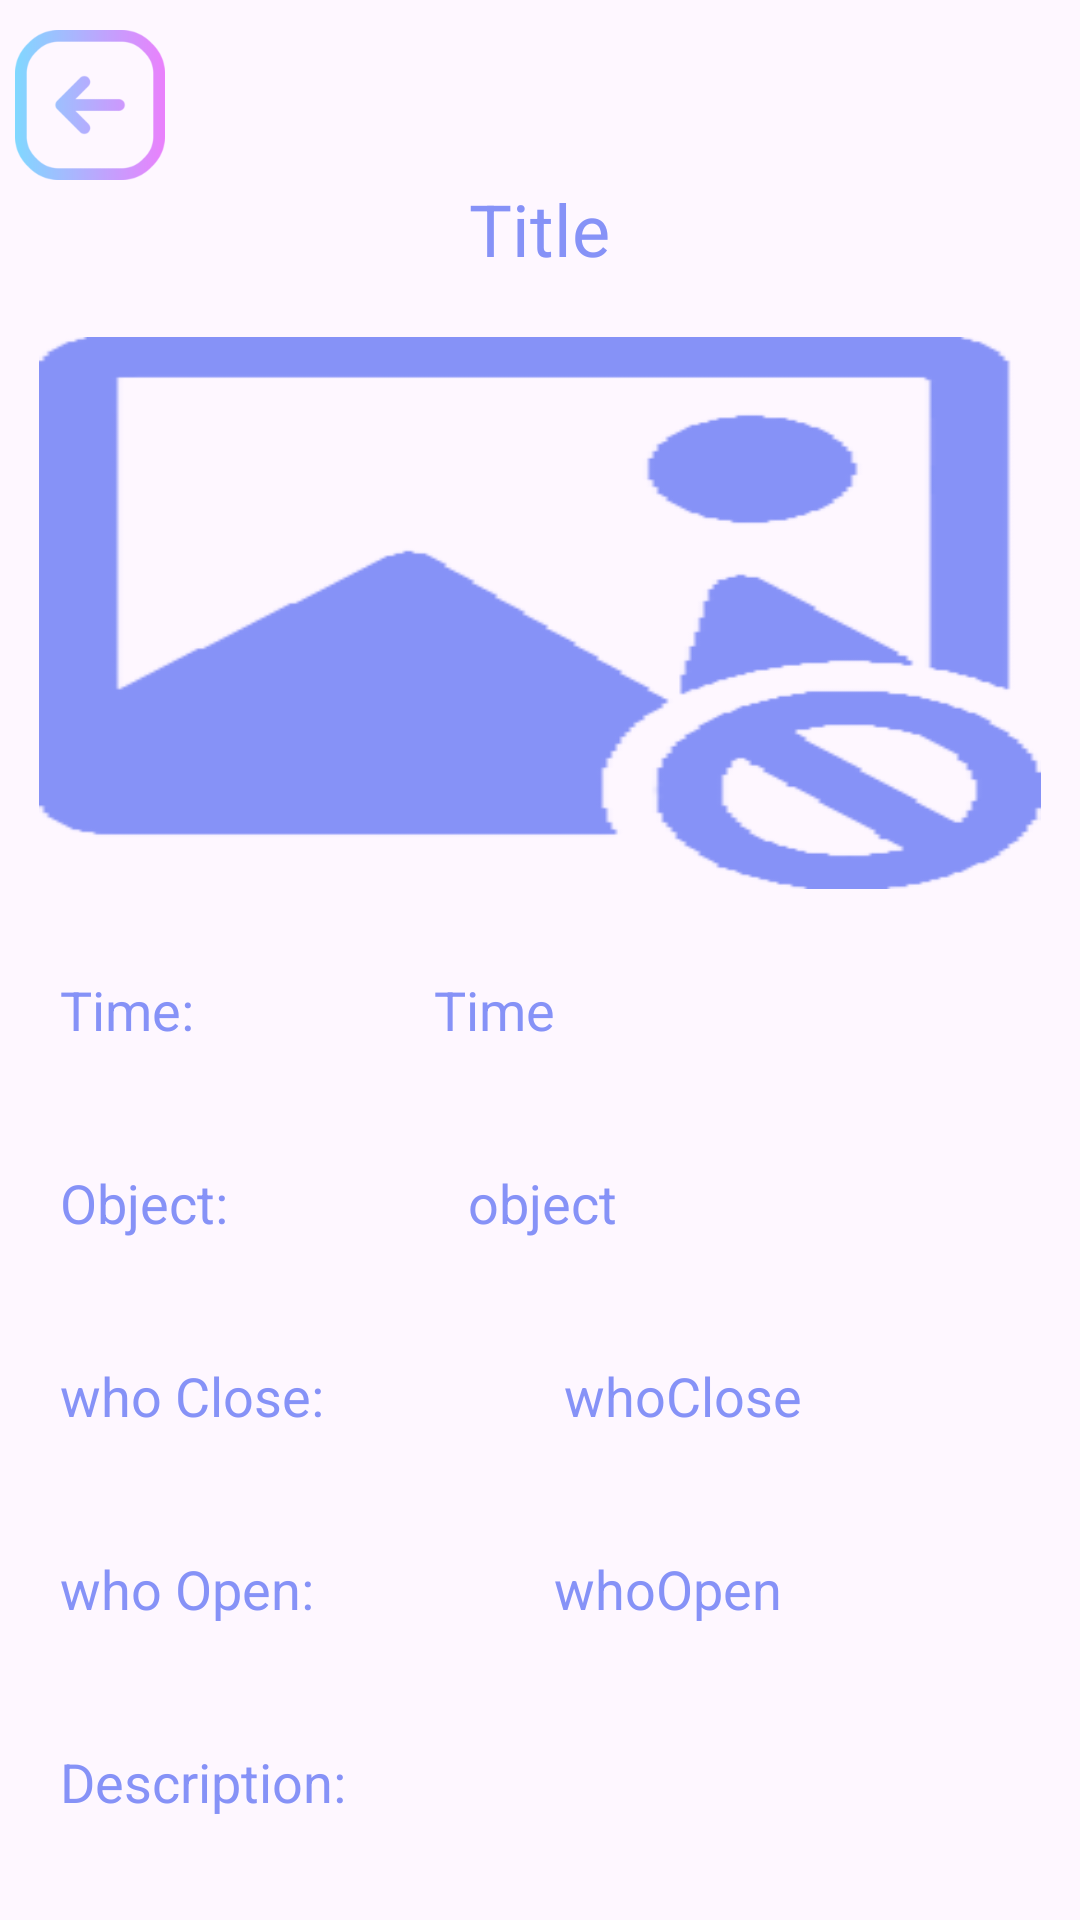

Reconstruct the res/layout file that produces this screen, plus the resources it refers to.
<!-- AndroidManifest.xml: application theme Theme.MyApplication -->
<!-- res/layout/activity_detail_on_close_task.xml -->
<?xml version="1.0" encoding="utf-8"?>
<FrameLayout
xmlns:android="http://schemas.android.com/apk/res/android"
xmlns:app="http://schemas.android.com/apk/res-auto"
xmlns:tools="http://schemas.android.com/tools"
android:layout_width="match_parent"
android:layout_height="match_parent"
tools:context=".detailOnCloseTask">


    <LinearLayout
        android:layout_width="match_parent"
        android:layout_height="match_parent"
        android:orientation="vertical">

        <ImageView
            android:id="@+id/backIcon"
            android:layout_width="50dp"
            android:layout_height="50dp"
            android:layout_marginTop="10dp"
            android:layout_marginLeft="5dp"
            android:src="@drawable/backicon" />

        <TextView
            android:id="@+id/detailTitle"
            android:layout_width="wrap_content"
            android:layout_height="wrap_content"
            android:layout_gravity="center"
            android:layout_marginBottom="12dp"
            android:text="Title"
            android:textColor="@color/lavender"
            android:textSize="24sp" />

        <ImageView
            android:id="@+id/detailImage"
            android:layout_width="350dp"
            android:layout_height="200dp"
            android:layout_gravity="center"
            android:padding="8dp"
            android:scaleType="fitXY"
            android:src="@drawable/noimage" />
        <LinearLayout
            android:layout_width="wrap_content"
            android:layout_height="wrap_content"
            android:orientation="horizontal">
            <TextView
                android:layout_width="match_parent"
                android:layout_height="wrap_content"
                android:layout_gravity="center"

                android:padding="20dp"
                android:text="Time:"
                android:textColor="@color/lavender"
                android:textSize="18sp" />

            <TextView
                android:id="@+id/detailLang"
                android:layout_width="match_parent"
                android:layout_height="wrap_content"
                android:layout_marginLeft="40dp"
                android:padding="20dp"
                android:text="Time"
                android:textColor="@color/lavender"
                android:textSize="18sp" />
        </LinearLayout>
        <LinearLayout
            android:layout_width="wrap_content"
            android:layout_height="wrap_content"
            android:orientation="horizontal">
            <TextView
                android:layout_width="match_parent"
                android:layout_height="wrap_content"
                android:layout_gravity="center"
                android:padding="20dp"
                android:text="Object:"
                android:textColor="@color/lavender"
                android:textSize="18sp" />

            <TextView
                android:id="@+id/listObject"
                android:layout_width="match_parent"
                android:layout_height="wrap_content"
                android:layout_marginLeft="40dp"
                android:padding="20dp"
                android:text="object"
                android:textColor="@color/lavender"
                android:textSize="18sp" />
        </LinearLayout>
        <LinearLayout
            android:layout_width="wrap_content"
            android:layout_height="wrap_content"
            android:orientation="horizontal">
            <TextView
                android:layout_width="match_parent"
                android:layout_height="wrap_content"
                android:layout_gravity="center"
                android:padding="20dp"
                android:text="who Close:"
                android:textColor="@color/lavender"
                android:textSize="18sp" />

            <TextView
                android:id="@+id/whoClose"
                android:layout_width="match_parent"
                android:layout_height="wrap_content"
                android:layout_marginLeft="40dp"
                android:padding="20dp"
                android:text="whoClose"
                android:textColor="@color/lavender"
                android:textSize="18sp" />
        </LinearLayout>
        <LinearLayout
            android:layout_width="wrap_content"
            android:layout_height="wrap_content"
            android:orientation="horizontal">
            <TextView
                android:layout_width="match_parent"
                android:layout_height="wrap_content"
                android:layout_gravity="center"
                android:padding="20dp"
                android:text="who Open:"
                android:textColor="@color/lavender"
                android:textSize="18sp" />

            <TextView
                android:id="@+id/whoOpen"
                android:layout_width="match_parent"
                android:layout_height="wrap_content"
                android:layout_marginLeft="40dp"
                android:padding="20dp"
                android:text="whoOpen"
                android:textColor="@color/lavender"
                android:textSize="18sp" />
        </LinearLayout>
        <TextView
            android:layout_width="match_parent"
            android:layout_height="wrap_content"
            android:layout_gravity="center"
            android:padding="20dp"
            android:text="Description:"
            android:textColor="@color/lavender"
            android:textSize="18sp" />

        <TextView
            android:id="@+id/detailDesc"
            android:layout_width="match_parent"
            android:layout_height="wrap_content"
            android:layout_gravity="center"
            android:layout_marginLeft="40dp"
            android:padding="20dp"
            android:text="Description"
            android:textColor="@color/lavender"
            android:textSize="18sp" />
    </LinearLayout>

</FrameLayout>
<!-- resources referenced by this layout -->
<resources>
  <color name="lavender">#8692f7</color>
  <!-- drawable backicon: png bitmap (drawable, 10570 bytes) -->
  <!-- drawable noimage: png bitmap (drawable, 11254 bytes) -->
  <style name="Theme.MyApplication" parent="Base.Theme.MyApplication" />
  <style name="Base.Theme.MyApplication" parent="Theme.Material3.DayNight.NoActionBar">
          
          <item name="colorPrimary">@color/lavender</item>
          <item name="colorPrimaryVariant">@color/lavender</item>
          <item name="colorOnPrimary">@color/white</item>
          
          <item name="colorSecondary">@color/teal_200</item>
          <item name="colorSecondaryVariant">@color/teal_700</item>
          <item name="colorOnSecondary">@color/black</item>
          
          <item name="android:statusBarColor">?attr/colorPrimaryVariant</item>
          
          <item name="android:windowAnimationStyle">@style/CustomActivityAnimation</item>
      </style>
  <color name="white">#FFFFFFFF</color>
  <color name="teal_200">#FF03DAC5</color>
  <color name="teal_700">#FF018786</color>
  <color name="black">#FF000000</color>
  <style name="CustomActivityAnimation" parent="@android:style/Animation.Activity">
          <item name="android:activityOpenEnterAnimation">@anim/slide_in_right</item>
          <item name="android:activityOpenExitAnimation">@anim/slide_out_left</item>
      </style>
</resources>
